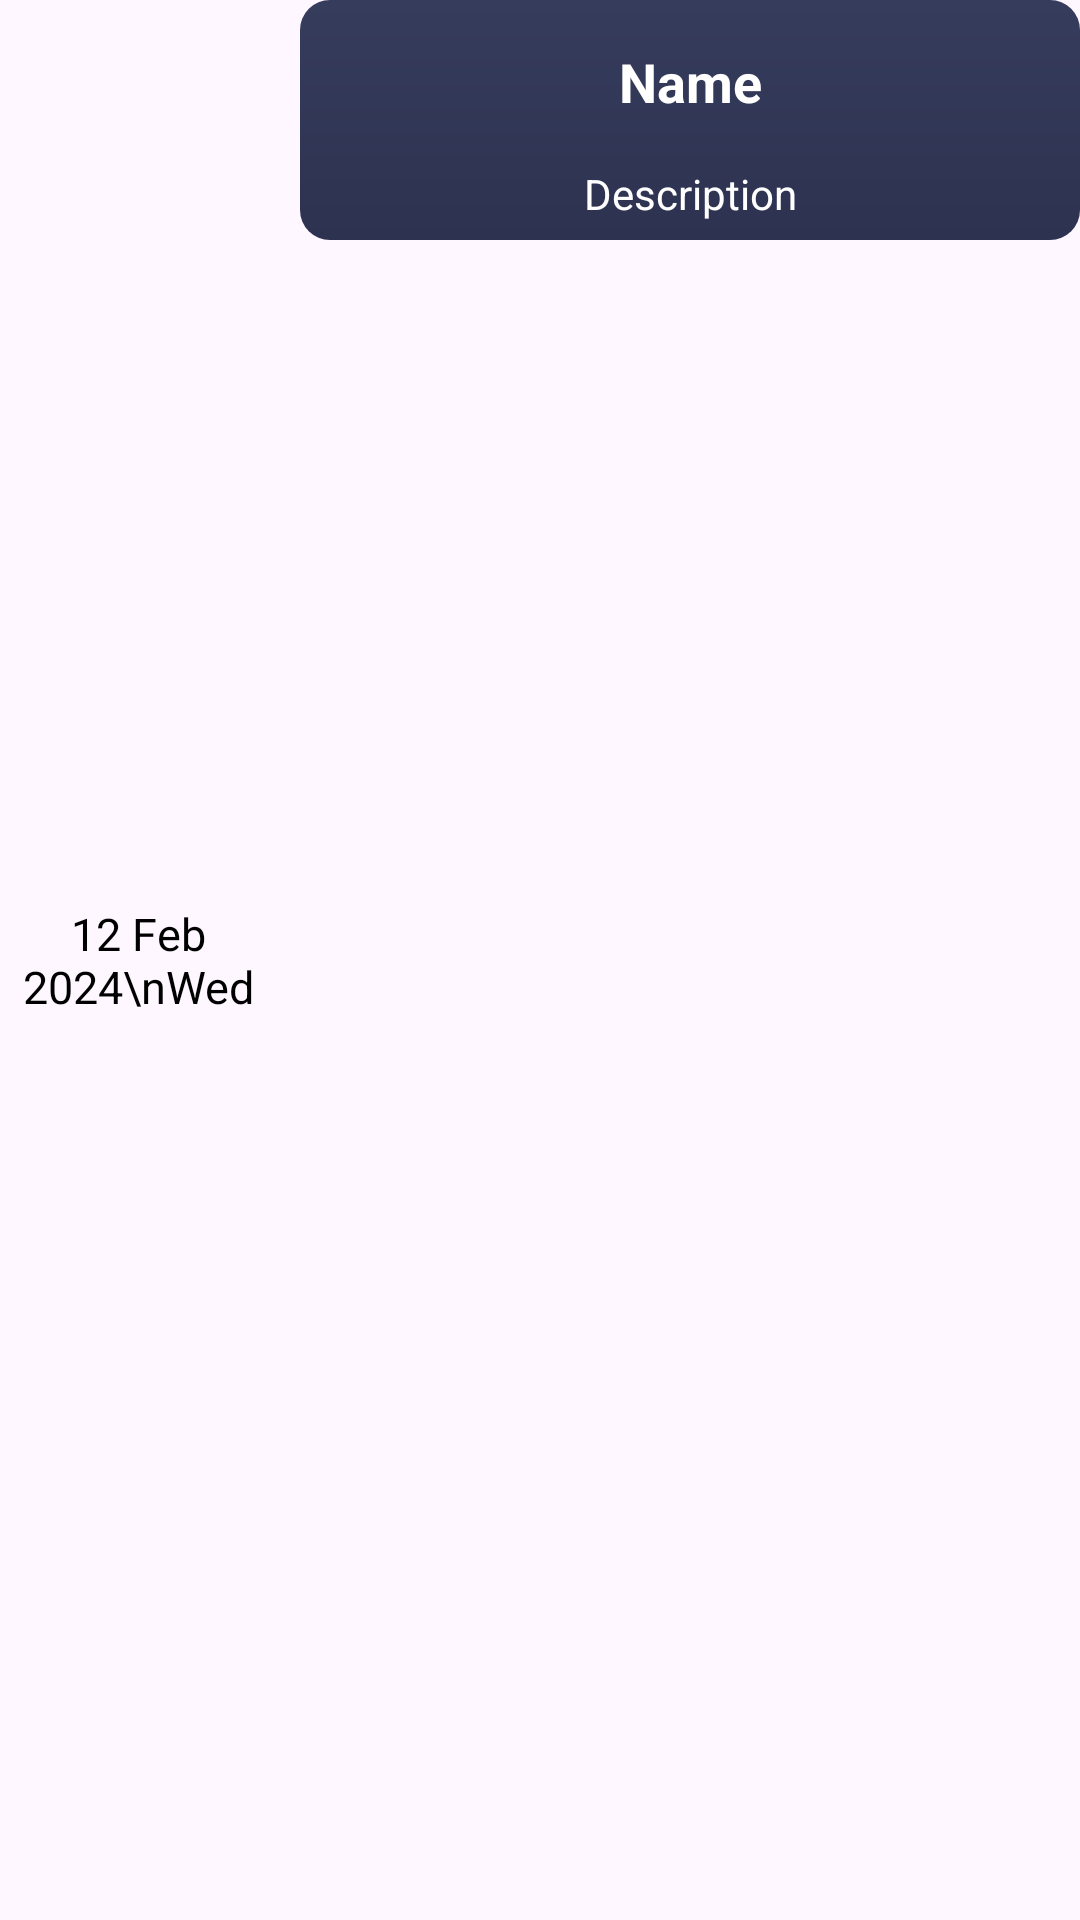

Here is an Android app screen rendered from its layout file. Give the layout XML and the strings, colors and styles it references.
<!-- AndroidManifest.xml: application theme Theme.FitnessUltimate -->
<!-- res/layout/history_cell.xml -->
<?xml version="1.0" encoding="utf-8"?>
<LinearLayout xmlns:android="http://schemas.android.com/apk/res/android"
    xmlns:app="http://schemas.android.com/apk/res-auto"
    xmlns:tools="http://schemas.android.com/tools"
    android:layout_width="match_parent"
    android:layout_height="wrap_content"
    android:layout_marginBottom="10dp"
    android:orientation="horizontal" >

    <TextView
        android:id="@+id/dateLabelTV"
        android:layout_width="92dp"
        android:layout_height="match_parent"
        android:text="12 Feb 2024\nWed"
        android:textSize="15sp"
        android:textColor="@color/black"
        android:gravity="center"/>

    <LinearLayout
        android:layout_width="match_parent"
        android:layout_height="wrap_content"
        android:orientation="vertical"
        android:layout_marginStart="8dp"
        android:background="@drawable/history_bg">

        <TextView
            android:id="@+id/workoutNameTV"
            android:layout_width="match_parent"
            android:layout_height="50dp"
            android:layout_weight="1"
            android:paddingTop="15dp"
            android:text="Name"
            android:textStyle="bold"
            android:textSize="18sp"
            android:textAlignment="center"
            android:textColor="@color/white"
            />

        <TextView
            android:id="@+id/workoutDescriptionTV"
            android:layout_width="match_parent"
            android:layout_height="30dp"
            android:paddingTop="5dp"
            android:paddingHorizontal="15dp"
            android:layout_alignParentBottom="true"
            android:text="Description"
            android:textAlignment="center"
            android:textColor="@color/white"/>




    </LinearLayout>

</LinearLayout>
<!-- resources referenced by this layout -->
<resources>
  <color name="black">#FF000000</color>
  <color name="white">#FFFFFFFF</color>
  <!-- drawable border (drawable) -->
  <?xml version="1.0" encoding="utf-8"?>
  <shape xmlns:android="http://schemas.android.com/apk/res/android">
      <solid android:color="@android:color/transparent"/>
      <stroke
          android:width="1dp"
          android:color="#d3d3d3"/>
      <corners android:radius="0dp"/>
  </shape>
  <!-- drawable history_bg (drawable) -->
  <?xml version="1.0" encoding="utf-8"?>
  <shape xmlns:android="http://schemas.android.com/apk/res/android"
      android:shape="rectangle">
      <corners
          android:radius="10dp"/>
      <gradient
          android:startColor="#363c5c"
          android:endColor="#2d3250"
          android:angle="310"
          />
  </shape>
  <style name="Theme.FitnessUltimate" parent="Base.Theme.FitnessUltimate" />
  <style name="Base.Theme.FitnessUltimate" parent="Theme.Material3.DayNight.NoActionBar">
          
          
      </style>
</resources>
